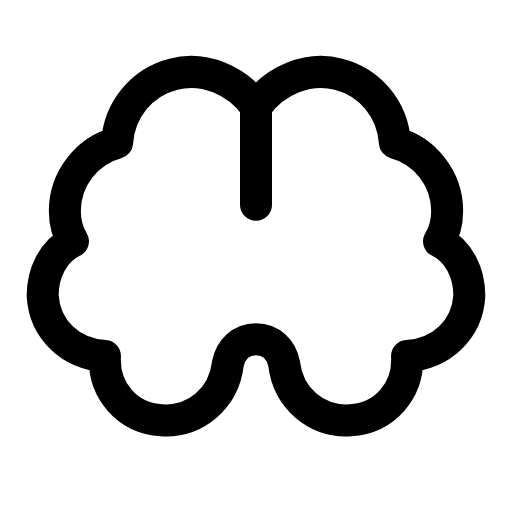
t = 0.00 s
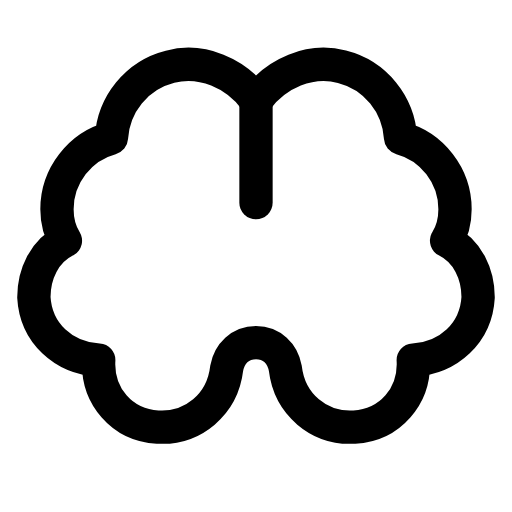
t = 0.28 s
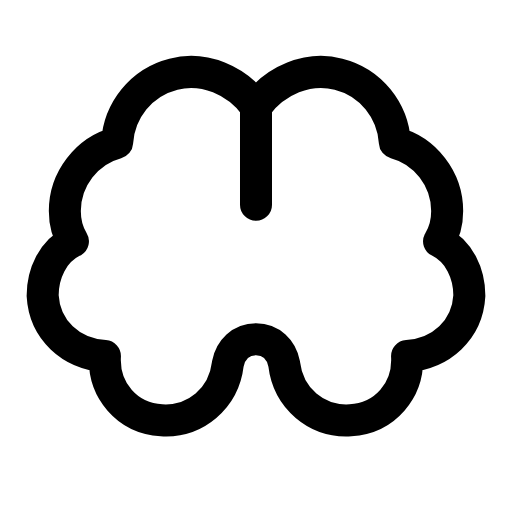
t = 0.56 s
t = 0.83 s: frame unchanged from t = 0.00 s, image omitted
t = 1.12 s: frame unchanged from t = 0.00 s, image omitted
t = 1.42 s: frame unchanged from t = 0.00 s, image omitted

The animated SVG that drew these frames (rendered in a browser with its animation timeline set to each time). Animation: 1 SMIL element (animateTransform=1); one cycle of 1.70 s, repeats indefinitely.

<svg xmlns="http://www.w3.org/2000/svg" width="24" height="24" viewBox="0 0 24 24" fill="none"><g transform="translate(12 12)"><g><animateTransform attributeName="transform" type="scale" values="1;1;1.05;1;1;1;1;1.05;1;1;1" keyTimes="0;0.135;0.2475;0.36;0.45;0.6;0.66;0.735;0.81;0.9;1" dur="1.7s" repeatCount="indefinite" calcMode="spline" keySplines="0.16 1 0.3 1;0.16 1 0.3 1;0.16 1 0.3 1;0.16 1 0.3 1;0.16 1 0.3 1;0.16 1 0.3 1;0.16 1 0.3 1;0.16 1 0.3 1;0.16 1 0.3 1;0.16 1 0.3 1"/><g transform="translate(-12 -12)"><g><path stroke="currentColor" stroke-width="1.5" stroke-linecap="round" stroke-linejoin="round" fill="none" d="M12 4.99C11.1 3.76 9.55 3.1 8.13 3.48C6.62 3.86 5.58 5.18 5.49 6.69C4.08 7.06 3.04 8.38 3.04 9.89C3.04 10.37 3.13 10.84 3.42 11.31C2.47 11.78 2 12.82 2 13.86C2.09 15.46 3.32 16.59 4.92 16.69C4.83 18.29 5.96 19.61 7.57 19.7C9.17 19.8 10.49 18.67 10.68 17.06C10.8 16.4 11.3 15.9 12 15.9C12.7 15.9 13.2 16.4 13.32 17.06C13.51 18.67 14.83 19.8 16.43 19.7C18.04 19.61 19.17 18.29 19.08 16.69C20.68 16.59 21.91 15.46 22 13.86C22 12.82 21.53 11.78 20.58 11.31C20.87 10.84 20.96 10.37 20.96 9.89C20.96 8.38 19.92 7.06 18.51 6.69C18.42 5.18 17.38 3.86 15.87 3.48C14.45 3.1 12.9 3.76 12 4.99Z"></path><line stroke="currentColor" stroke-width="1.5" stroke-linecap="round" stroke-linejoin="round" fill="none" x1="12" y1="5.2" x2="12" y2="9.6"></line></g></g></g></g></svg>
